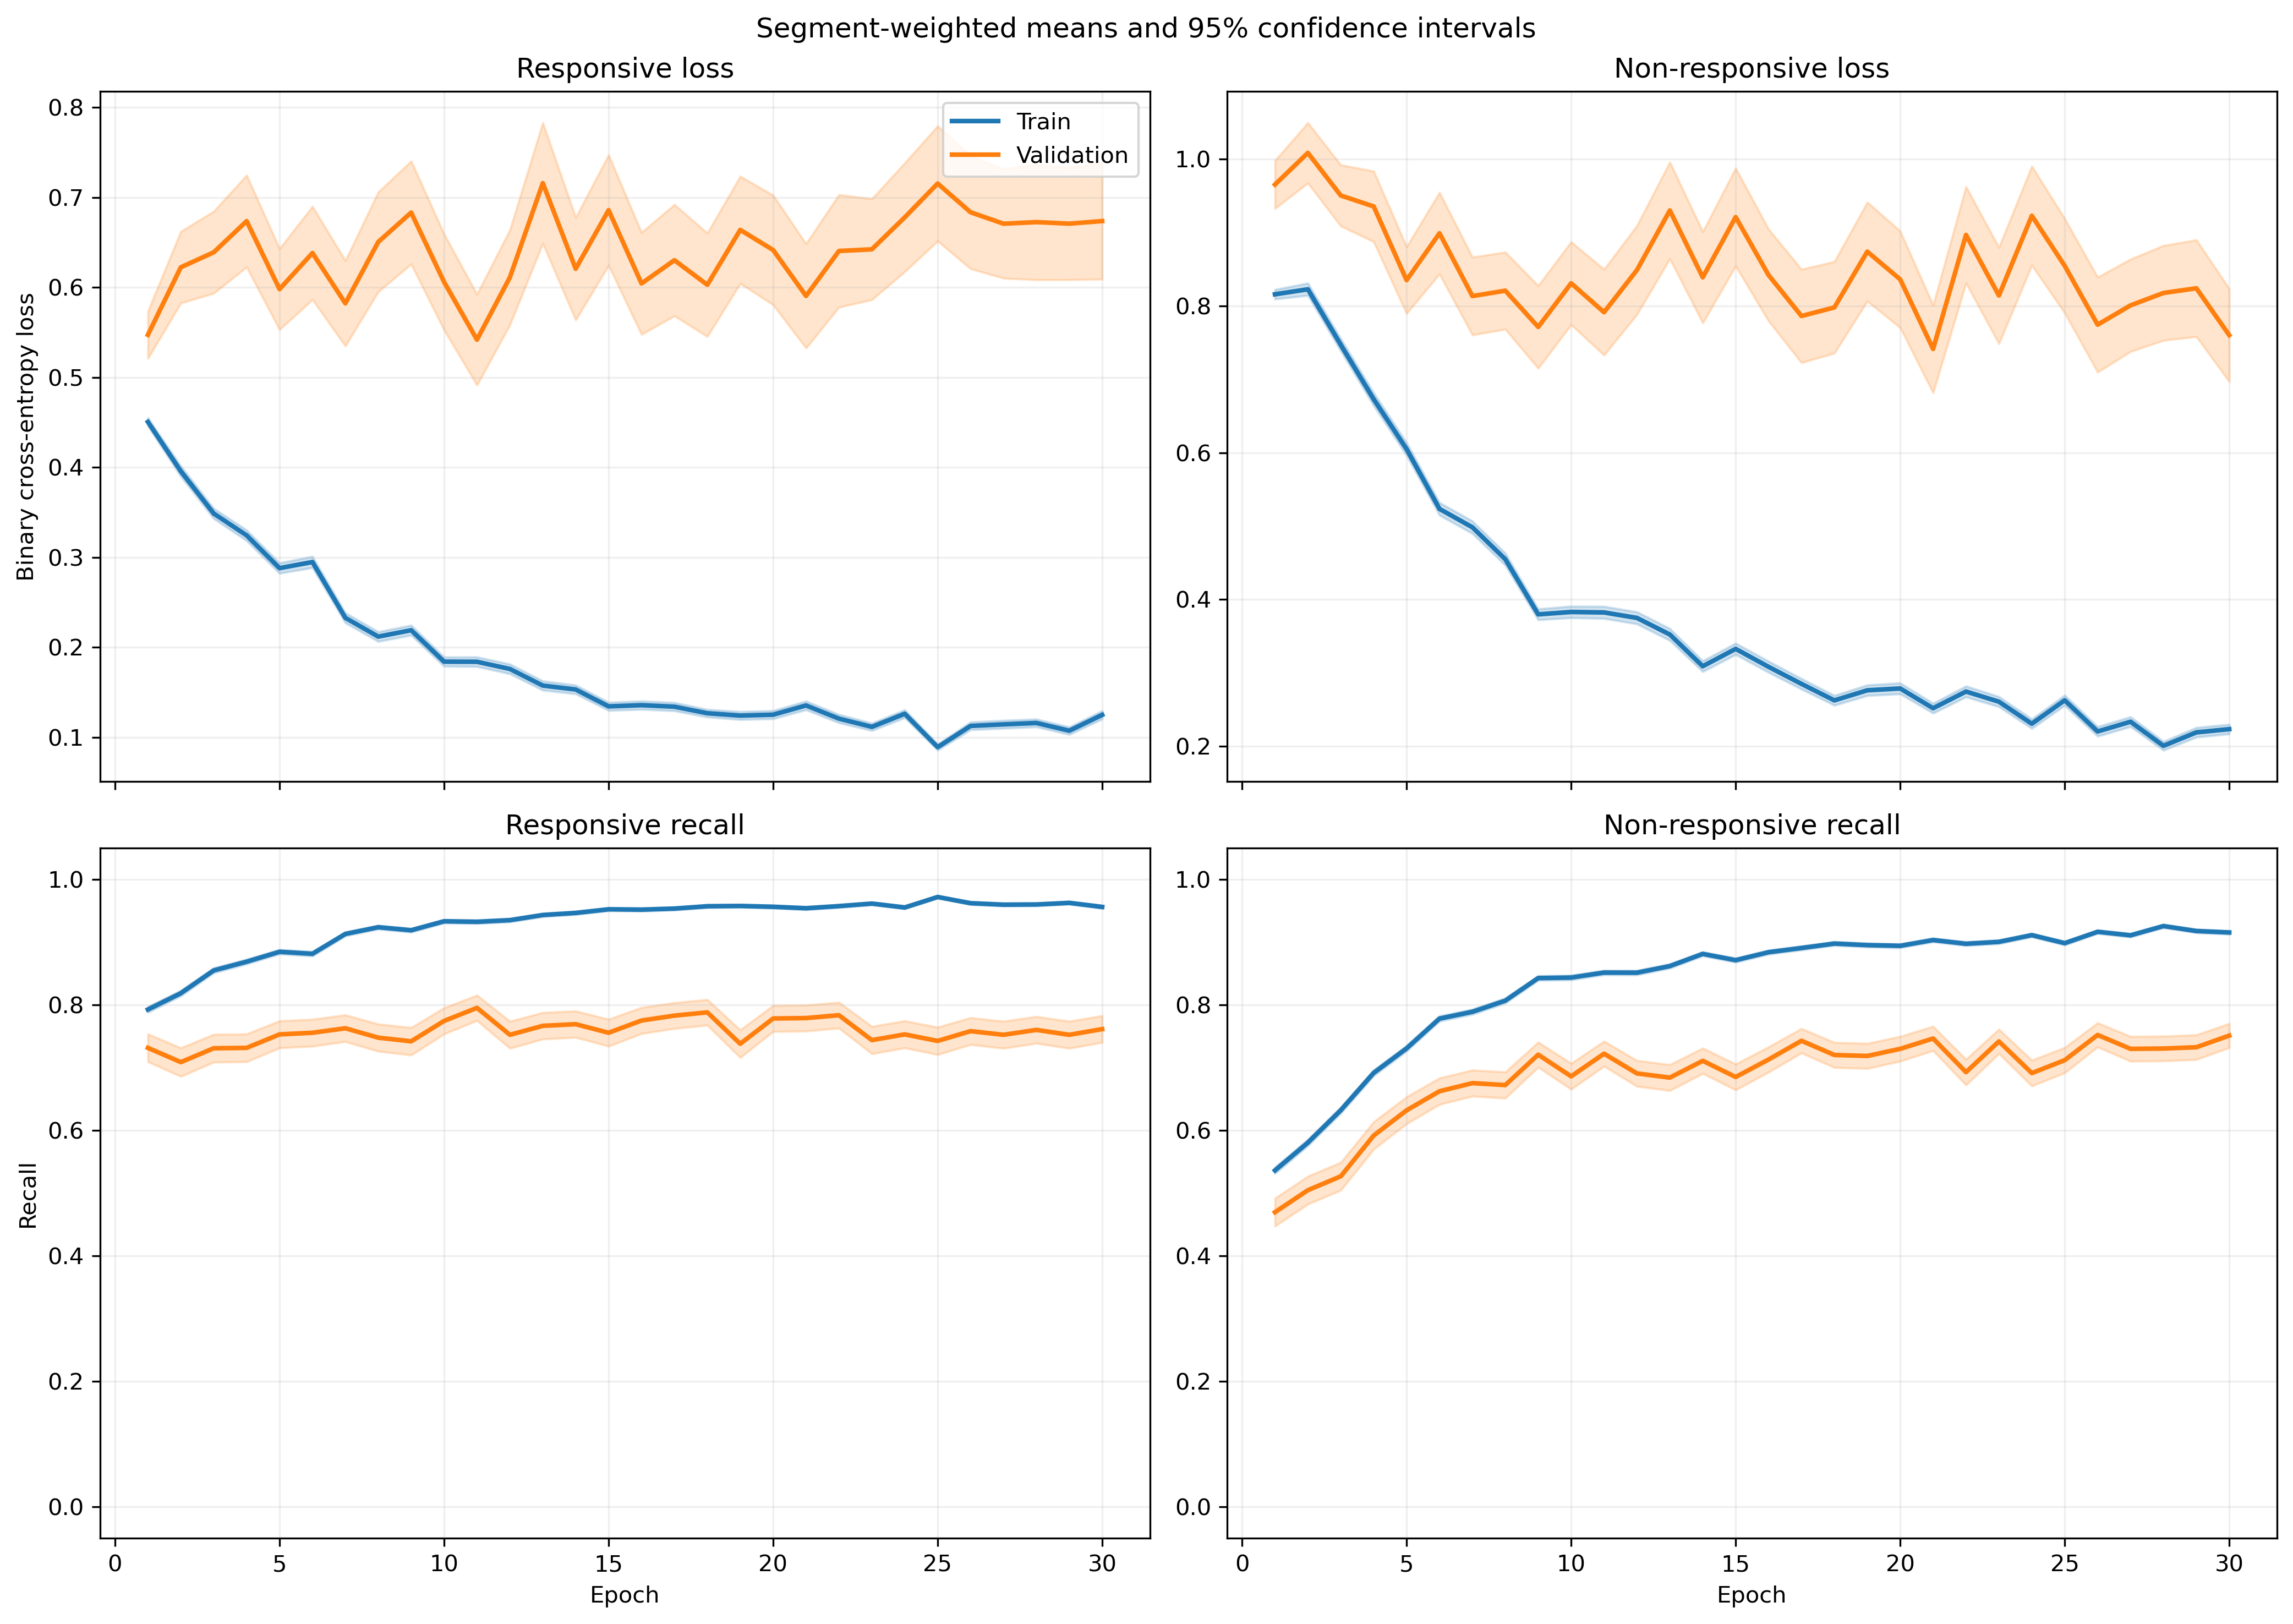

Source data for this figure (header and first rows):
fold, epoch, split, r_loss, r_loss_count, r_loss_sum, r_loss_sum_sq, r_recall, r_recall_count, r_recall_sum, r_recall_sum_sq, nr_loss, nr_loss_count, nr_loss_sum, nr_loss_sum_sq, nr_recall, nr_recall_count, nr_recall_sum, nr_recall_sum_sq
1, 1, train, 0.4551, 1525, 694, 511.1, 0.8033, 1525, 1225, 1225, 0.7795, 1940, 1512, 1762, 0.5278, 1940, 1024, 1024
1, 1, validation, 0.1951, 13, 2.537, 0.7672, 1.0, 13, 13.0, 13.0, , 0, 0.0, 0.0, , 0, 0.0, 0.0
1, 2, train, 0.3004, 1525, 458.1, 439.3, 0.878, 1525, 1339, 1339, 0.9721, 1940, 1886, 3416, 0.5119, 1940, 993.0, 993.0
1, 2, validation, 0.08709, 13, 1.132, 0.1851, 1.0, 13, 13.0, 13.0, , 0, 0.0, 0.0, , 0, 0.0, 0.0
1, 3, train, 0.3475, 1525, 529.9, 576.3, 0.8675, 1525, 1323, 1323, 0.6677, 1940, 1295, 2082, 0.6706, 1940, 1301, 1301
1, 3, validation, 0.1172, 13, 1.523, 0.2565, 1.0, 13, 13.0, 13.0, , 0, 0.0, 0.0, , 0, 0.0, 0.0
1, 4, train, 0.2972, 1525, 453.3, 404.6, 0.8813, 1525, 1344, 1344, 0.6351, 1940, 1232, 1865, 0.6979, 1940, 1354, 1354
1, 4, validation, 0.2233, 13, 2.903, 1.096, 1.0, 13, 13.0, 13.0, , 0, 0.0, 0.0, , 0, 0.0, 0.0
1, 5, train, 0.2079, 1525, 317.1, 367, 0.9239, 1525, 1409, 1409, 0.6677, 1940, 1295, 2579, 0.717, 1940, 1391, 1391
1, 5, validation, 0.08012, 13, 1.042, 0.2311, 1.0, 13, 13.0, 13.0, , 0, 0.0, 0.0, , 0, 0.0, 0.0
1, 6, train, 0.1907, 1525, 290.9, 277.9, 0.9364, 1525, 1428, 1428, 0.5024, 1940, 974.7, 1652, 0.7732, 1940, 1500, 1500
1, 6, validation, 0.1194, 13, 1.552, 0.5251, 1.0, 13, 13.0, 13.0, , 0, 0.0, 0.0, , 0, 0.0, 0.0
1, 7, train, 0.2004, 1525, 305.6, 379.3, 0.9246, 1525, 1410, 1410, 0.6689, 1940, 1298, 3001, 0.7335, 1940, 1423, 1423
1, 7, validation, 0.05318, 13, 0.6913, 0.1816, 1.0, 13, 13.0, 13.0, , 0, 0.0, 0.0, , 0, 0.0, 0.0
1, 8, train, 0.1668, 1525, 254.3, 213.7, 0.9456, 1525, 1442, 1442, 0.414, 1940, 803.2, 1228, 0.8139, 1940, 1579, 1579
1, 8, validation, 0.06503, 13, 0.8454, 0.1491, 1.0, 13, 13.0, 13.0, , 0, 0.0, 0.0, , 0, 0.0, 0.0
1, 9, train, 0.1943, 1525, 296.3, 280.3, 0.9239, 1525, 1409, 1409, 0.365, 1940, 708.1, 1149, 0.8479, 1940, 1645, 1645
1, 9, validation, 0.267, 13, 3.471, 2.61, 0.8462, 13, 11.0, 11.0, , 0, 0.0, 0.0, , 0, 0.0, 0.0
1, 10, train, 0.2471, 1525, 376.8, 558.2, 0.9049, 1525, 1380, 1380, 0.3719, 1940, 721.5, 1384, 0.8541, 1940, 1657, 1657
1, 10, validation, 0.1215, 13, 1.579, 1.632, 0.9231, 13, 12.0, 12.0, , 0, 0.0, 0.0, , 0, 0.0, 0.0
1, 11, train, 0.1476, 1525, 225.1, 320.7, 0.9489, 1525, 1447, 1447, 0.4267, 1940, 827.9, 1948, 0.8443, 1940, 1638, 1638
1, 11, validation, 0.06995, 13, 0.9094, 0.4298, 1.0, 13, 13.0, 13.0, , 0, 0.0, 0.0, , 0, 0.0, 0.0
1, 12, train, 0.1611, 1525, 245.7, 360.7, 0.9357, 1525, 1427, 1427, 0.4264, 1940, 827.2, 1774, 0.8258, 1940, 1602, 1602
1, 12, validation, 0.01701, 13, 0.2212, 0.008393, 1.0, 13, 13.0, 13.0, , 0, 0.0, 0.0, , 0, 0.0, 0.0
1, 13, train, 0.1409, 1525, 214.9, 248.1, 0.9508, 1525, 1450, 1450, 0.3533, 1940, 685.3, 1511, 0.867, 1940, 1682, 1682
1, 13, validation, 0.08104, 13, 1.053, 0.7522, 0.9231, 13, 12.0, 12.0, , 0, 0.0, 0.0, , 0, 0.0, 0.0
1, 14, train, 0.1746, 1525, 266.2, 372.8, 0.937, 1525, 1429, 1429, 0.3032, 1940, 588.2, 1036, 0.883, 1940, 1713, 1713
1, 14, validation, 0.2309, 13, 3.002, 3.73, 0.9231, 13, 12.0, 12.0, , 0, 0.0, 0.0, , 0, 0.0, 0.0
1, 15, train, 0.154, 1525, 234.8, 287.1, 0.9384, 1525, 1431, 1431, 0.2655, 1940, 515, 1070, 0.9046, 1940, 1755, 1755
1, 15, validation, 0.0793, 13, 1.031, 0.6304, 0.9231, 13, 12.0, 12.0, , 0, 0.0, 0.0, , 0, 0.0, 0.0
1, 16, train, 0.09664, 1525, 147.4, 116.5, 0.9698, 1525, 1479, 1479, 0.3917, 1940, 759.8, 1518, 0.8469, 1940, 1643, 1643
1, 16, validation, 0.03819, 13, 0.4964, 0.1025, 1.0, 13, 13.0, 13.0, , 0, 0.0, 0.0, , 0, 0.0, 0.0
1, 17, train, 0.1088, 1525, 165.9, 215.9, 0.9652, 1525, 1472, 1472, 0.4191, 1940, 813, 1758, 0.8392, 1940, 1628, 1628
1, 17, validation, 0.2906, 13, 3.778, 4.662, 0.8462, 13, 11.0, 11.0, , 0, 0.0, 0.0, , 0, 0.0, 0.0
1, 18, train, 0.1034, 1525, 157.7, 131.6, 0.9738, 1525, 1485, 1485, 0.2641, 1940, 512.4, 860.7, 0.8979, 1940, 1742, 1742
1, 18, validation, 0.1707, 13, 2.22, 2.73, 0.9231, 13, 12.0, 12.0, , 0, 0.0, 0.0, , 0, 0.0, 0.0
1, 19, train, 0.1427, 1525, 217.6, 296.1, 0.9534, 1525, 1454, 1454, 0.204, 1940, 395.8, 771.4, 0.9227, 1940, 1790, 1790
1, 19, validation, 0.1139, 13, 1.481, 1.256, 0.9231, 13, 12.0, 12.0, , 0, 0.0, 0.0, , 0, 0.0, 0.0
1, 20, train, 0.1659, 1525, 253, 407.7, 0.9423, 1525, 1437, 1437, 0.2708, 1940, 525.4, 1167, 0.899, 1940, 1744, 1744
1, 20, validation, 0.06613, 13, 0.8597, 0.3661, 1.0, 13, 13.0, 13.0, , 0, 0.0, 0.0, , 0, 0.0, 0.0
1, 21, train, 0.1184, 1525, 180.6, 212, 0.9607, 1525, 1465, 1465, 0.2613, 1940, 507, 936.9, 0.8969, 1940, 1740, 1740
1, 21, validation, 0.3418, 13, 4.444, 5.47, 0.7692, 13, 10.0, 10.0, , 0, 0.0, 0.0, , 0, 0.0, 0.0
1, 22, train, 0.1811, 1525, 276.1, 531.2, 0.9325, 1525, 1422, 1422, 0.1805, 1940, 350.1, 824.8, 0.9397, 1940, 1823, 1823
1, 22, validation, 0.06821, 13, 0.8868, 0.3818, 1.0, 13, 13.0, 13.0, , 0, 0.0, 0.0, , 0, 0.0, 0.0
1, 23, train, 0.06626, 1525, 101, 81.26, 0.9823, 1525, 1498, 1498, 0.332, 1940, 644.1, 1260, 0.8737, 1940, 1695, 1695
1, 23, validation, 0.05753, 13, 0.7479, 0.2839, 1.0, 13, 13.0, 13.0, , 0, 0.0, 0.0, , 0, 0.0, 0.0
1, 24, train, 0.1197, 1525, 182.6, 213.8, 0.9502, 1525, 1449, 1449, 0.2153, 1940, 417.7, 861.2, 0.9165, 1940, 1778, 1778
1, 24, validation, 0.1867, 13, 2.426, 2.571, 0.8462, 13, 11.0, 11.0, , 0, 0.0, 0.0, , 0, 0.0, 0.0
1, 25, train, 0.09519, 1525, 145.2, 159.5, 0.9685, 1525, 1477, 1477, 0.2455, 1940, 476.2, 1036, 0.9098, 1940, 1765, 1765
1, 25, validation, 0.1229, 13, 1.598, 1.203, 0.9231, 13, 12.0, 12.0, , 0, 0.0, 0.0, , 0, 0.0, 0.0
1, 26, train, 0.08243, 1525, 125.7, 137.4, 0.9731, 1525, 1484, 1484, 0.29, 1940, 562.5, 1163, 0.8871, 1940, 1721, 1721
1, 26, validation, 0.01807, 13, 0.2349, 0.03149, 1.0, 13, 13.0, 13.0, , 0, 0.0, 0.0, , 0, 0.0, 0.0
1, 27, train, 0.1128, 1525, 172, 230.1, 0.9646, 1525, 1471, 1471, 0.1879, 1940, 364.5, 704.6, 0.9289, 1940, 1802, 1802
1, 27, validation, 0.1166, 13, 1.516, 1.044, 0.9231, 13, 12.0, 12.0, , 0, 0.0, 0.0, , 0, 0.0, 0.0
1, 28, train, 0.1135, 1525, 173.1, 334.9, 0.9574, 1525, 1460, 1460, 0.2258, 1940, 438, 1157, 0.9196, 1940, 1784, 1784
1, 28, validation, 0.02536, 13, 0.3297, 0.02804, 1.0, 13, 13.0, 13.0, , 0, 0.0, 0.0, , 0, 0.0, 0.0
1, 29, train, 0.1203, 1525, 183.5, 252.8, 0.9528, 1525, 1453, 1453, 0.2261, 1940, 438.6, 1053, 0.9211, 1940, 1787, 1787
1, 29, validation, 0.04033, 13, 0.5243, 0.1277, 1.0, 13, 13.0, 13.0, , 0, 0.0, 0.0, , 0, 0.0, 0.0
1, 30, train, 0.1651, 1525, 251.7, 334.1, 0.9403, 1525, 1434, 1434, 0.1473, 1940, 285.7, 531.4, 0.9448, 1940, 1833, 1833
1, 30, validation, 0.215, 13, 2.795, 3.478, 0.8462, 13, 11.0, 11.0, , 0, 0.0, 0.0, , 0, 0.0, 0.0
... 1,140 more rows
